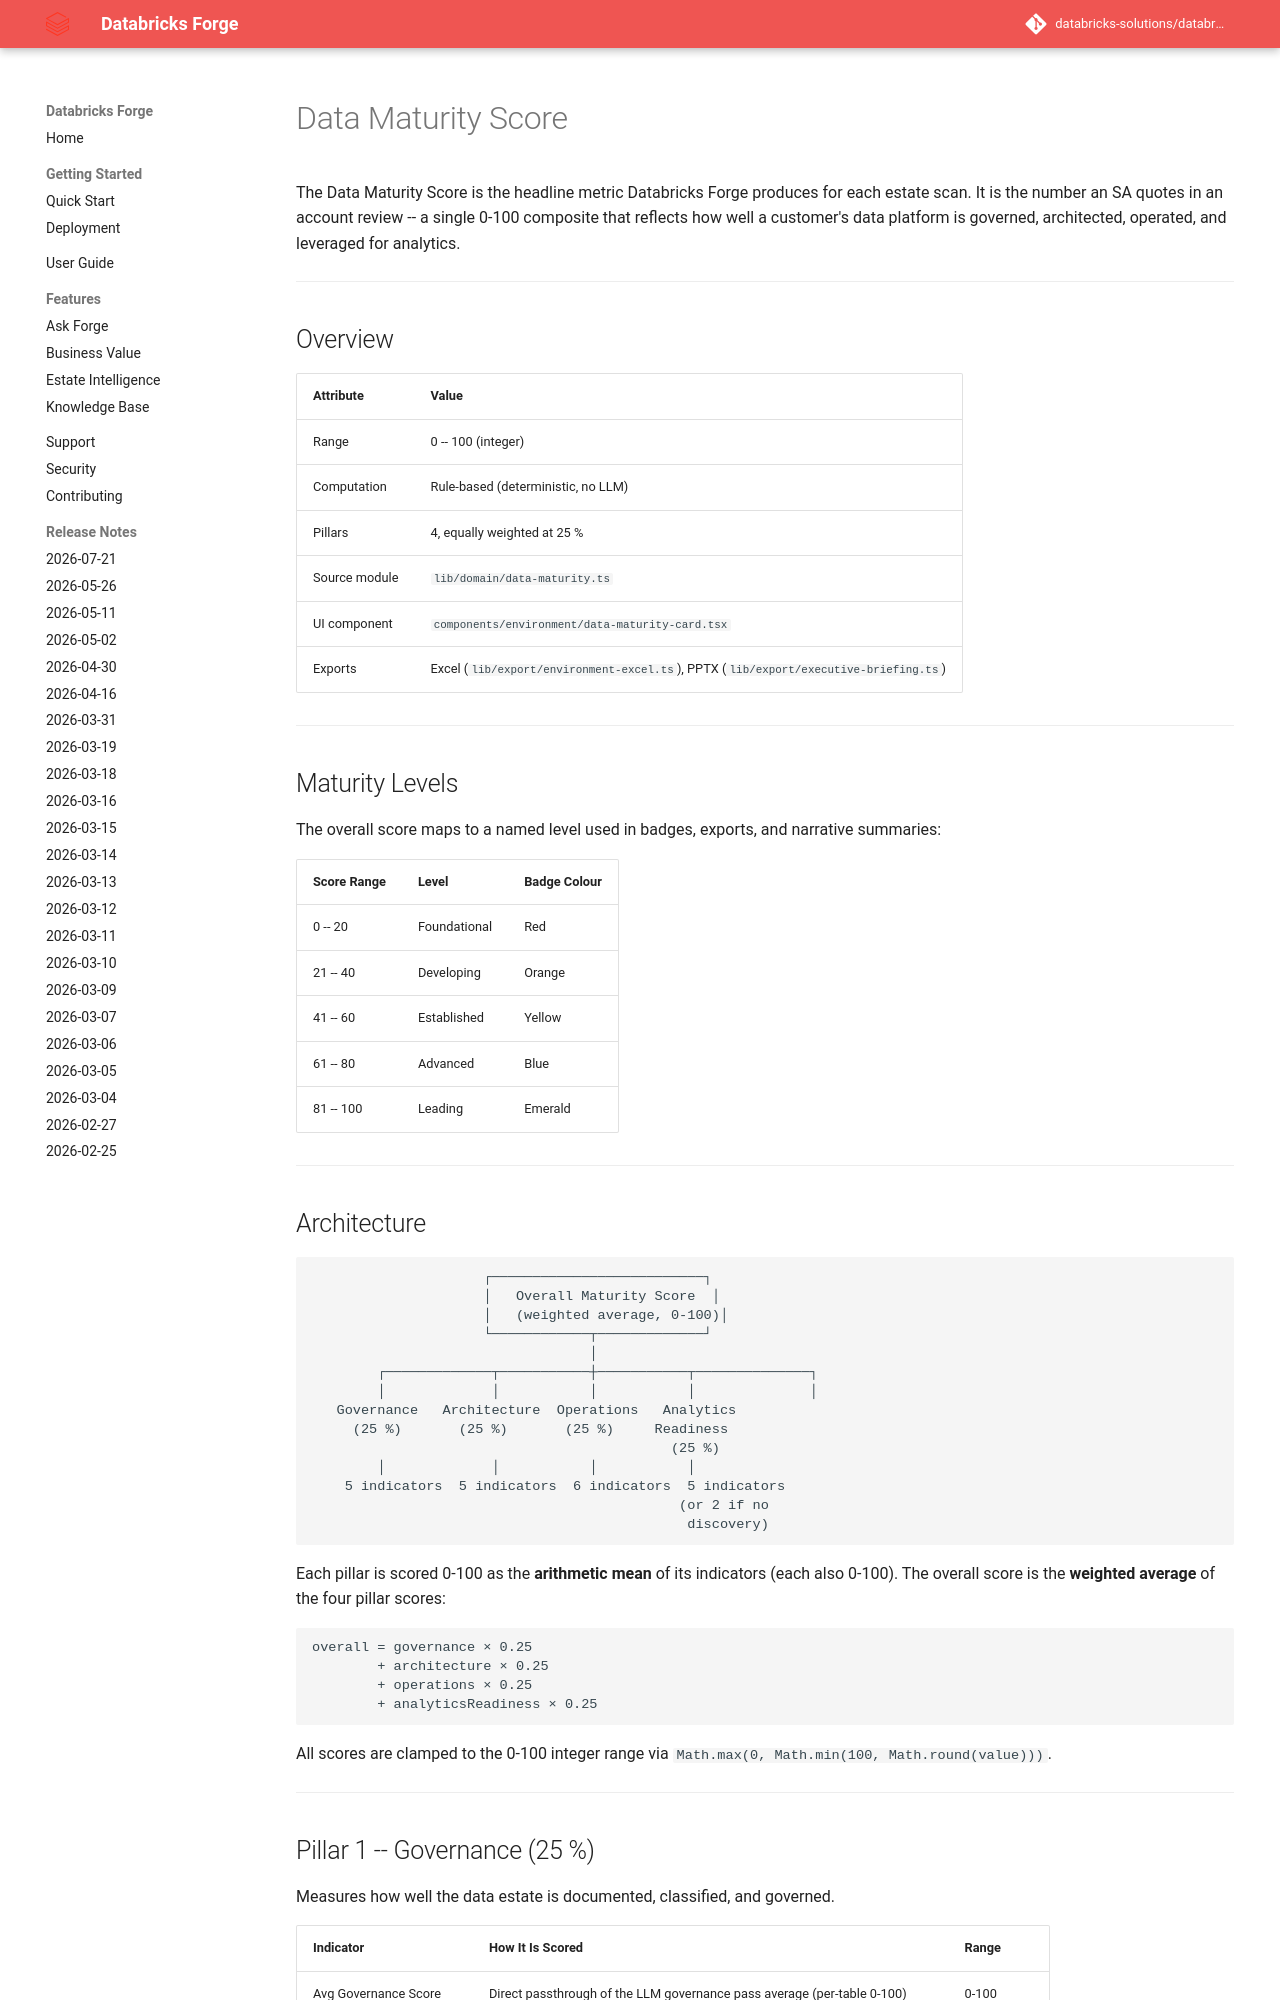

repository: databricks-solutions/databricks-forge · page: DATA_MATURITY.html · generator: mkdocs

# Data Maturity Score

The Data Maturity Score is the headline metric Databricks Forge produces for
each estate scan. It is the number an SA quotes in an account review -- a single
0-100 composite that reflects how well a customer's data platform is governed,
architected, operated, and leveraged for analytics.

---

## Overview

| Attribute           | Value                                                                 |
| ------------------- | --------------------------------------------------------------------- |
| Range               | 0 -- 100 (integer)                                                    |
| Computation         | Rule-based (deterministic, no LLM)                                    |
| Pillars             | 4, equally weighted at 25 %                                           |
| Source module        | `lib/domain/data-maturity.ts`                                         |
| UI component        | `components/environment/data-maturity-card.tsx`                        |
| Exports             | Excel (`lib/export/environment-excel.ts`), PPTX (`lib/export/executive-briefing.ts`) |

---

## Maturity Levels

The overall score maps to a named level used in badges, exports, and narrative
summaries:

| Score Range | Level          | Badge Colour |
| ----------- | -------------- | ------------ |
| 0 -- 20     | Foundational   | Red          |
| 21 -- 40    | Developing     | Orange       |
| 41 -- 60    | Established    | Yellow       |
| 61 -- 80    | Advanced       | Blue         |
| 81 -- 100   | Leading        | Emerald      |

---

## Architecture

```
                     ┌──────────────────────────┐
                     │   Overall Maturity Score  │
                     │   (weighted average, 0-100)│
                     └────────────┬─────────────┘
                                  │
        ┌─────────────┬───────────┼───────────┬──────────────┐
        │             │           │           │              │
   Governance   Architecture  Operations   Analytics
     (25 %)       (25 %)       (25 %)     Readiness
                                            (25 %)
        │             │           │           │
    5 indicators  5 indicators  6 indicators  5 indicators
                                             (or 2 if no
                                              discovery)
```

Each pillar is scored 0-100 as the **arithmetic mean** of its indicators (each
also 0-100). The overall score is the **weighted average** of the four pillar
scores:

```
overall = governance × 0.25
        + architecture × 0.25
        + operations × 0.25
        + analyticsReadiness × 0.25
```

All scores are clamped to the 0-100 integer range via `Math.max(0, Math.min(100, Math.round(value)))`.

---

## Pillar 1 -- Governance (25 %)

Measures how well the data estate is documented, classified, and governed.

| Indicator              | How It Is Scored                                                         | Range  |
| ---------------------- | ------------------------------------------------------------------------ | ------ |
| Avg Governance Score   | Direct passthrough of the LLM governance pass average (per-table 0-100)  | 0-100  |
| Documentation Coverage | `(tables with comment or generated description / total tables) × 100`    | 0-100  |
| Tag Adoption           | `(tables with Unity Catalog tags / total tables) × 100`                  | 0-100  |
| Ownership Assignment   | `(tables with an owner set / total tables) × 100`                        | 0-100  |
| PII Detection Active   | 80 if PII tables were found, 40 otherwise                               | 40-80  |

**Pillar score** = mean of the five indicators above.
